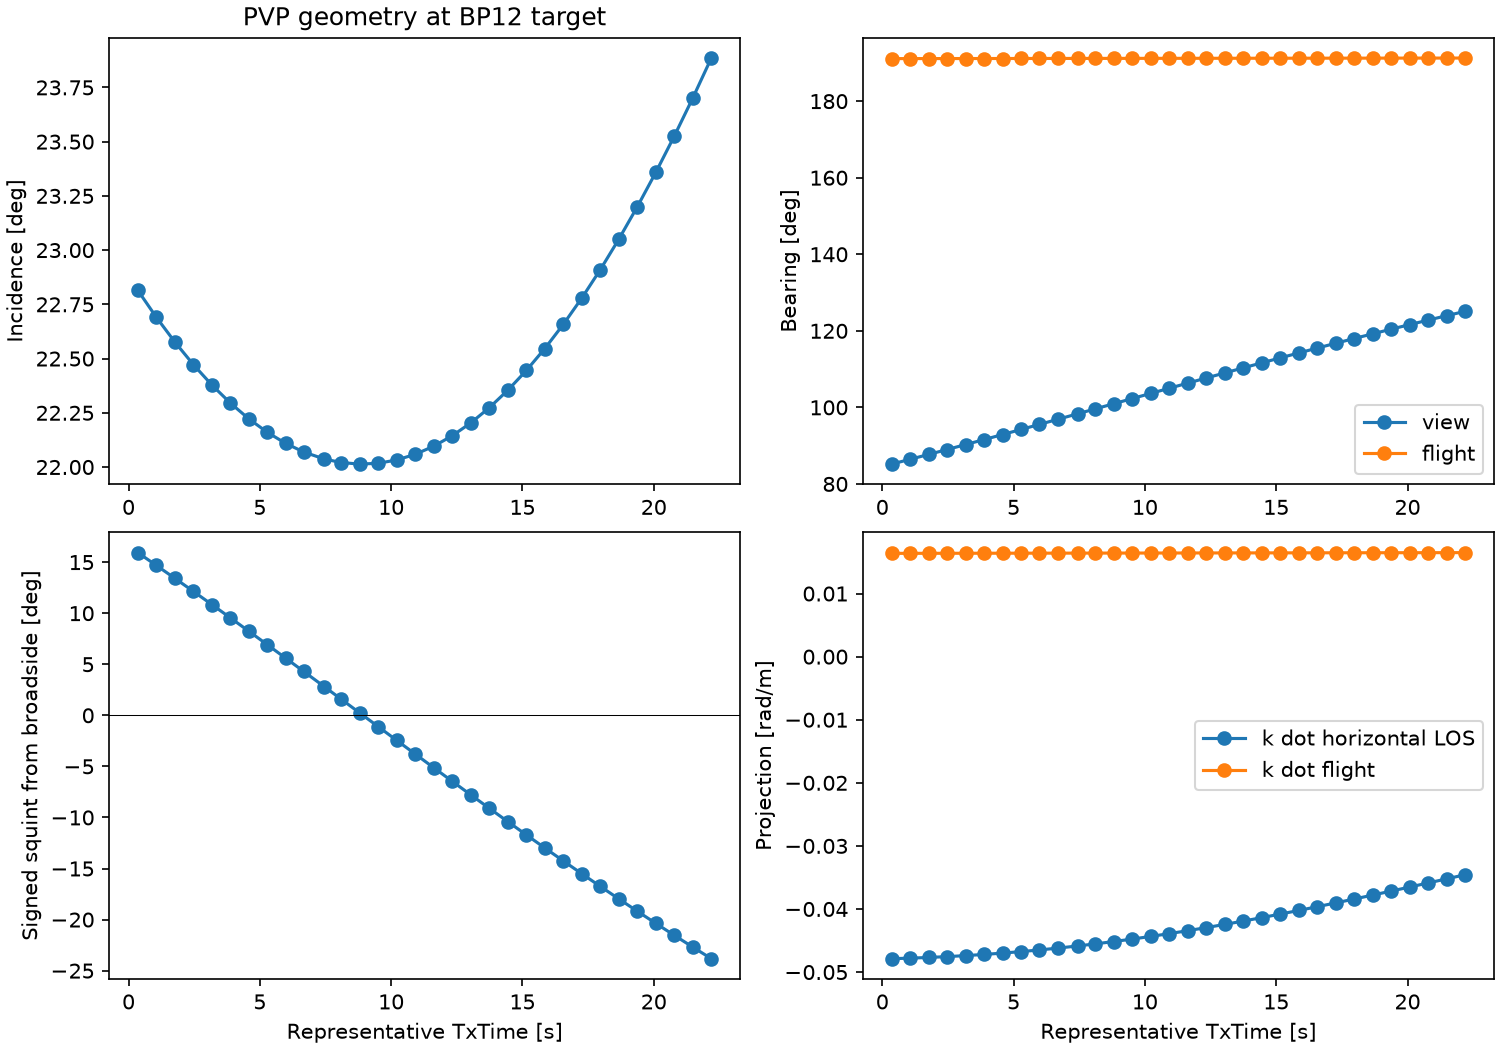

The table this chart was drawn from, first rows:
look, pulses, tx_time_mean_s, tx_time_min_s, tx_time_max_s, slant_range_mean_m, slant_range_min_m, slant_range_max_m, slant_range_ptp_m, speed_mean_m_s, speed_min_m_s, speed_max_m_s, speed_ptp_m_s, R_over_V_mean_s, R_over_V_ptp_s, incidence_mean_deg, incidence_min_deg, incidence_max_deg, incidence_ptp_deg, view_azimuth_mean_deg, flight_azimuth_mean_deg, squint_mean_deg, squint_min_deg, squint_max_deg
0, 5240, 0.3553, 0.00298, 0.7073, 614530, 614266, 614802, 535.3, 7658, 7658, 7658, 0.01219, 80.25, 0.07003, 22.81, 22.75, 22.88, 0.1287, 85.18, 191.1, 105.9, 105.3, 106.6
1, 5246, 1.059, 0.7075, 1.412, 614017, 613774, 614266, 492.3, 7658, 7658, 7658, 0.01218, 80.18, 0.06442, 22.69, 22.63, 22.75, 0.119, 86.44, 191.1, 104.7, 104.1, 105.3
2, 5253, 1.764, 1.412, 2.116, 613546, 613325, 613774, 449.2, 7658, 7658, 7658, 0.01217, 80.12, 0.05879, 22.58, 22.52, 22.63, 0.1091, 87.71, 191.1, 103.4, 102.8, 104.1
3, 5260, 2.468, 2.116, 2.821, 613118, 612918, 613325, 406.3, 7658, 7658, 7658, 0.01216, 80.07, 0.05318, 22.47, 22.42, 22.52, 0.09899, 88.99, 191.1, 102.1, 101.5, 102.8
4, 5262, 3.173, 2.821, 3.525, 612733, 612555, 612918, 363, 7658, 7658, 7658, 0.01214, 80.02, 0.04753, 22.38, 22.33, 22.42, 0.08865, 90.29, 191.1, 100.8, 100.2, 101.5
5, 5266, 3.877, 3.525, 4.229, 612392, 612235, 612555, 319.8, 7658, 7658, 7658, 0.01214, 79.97, 0.04189, 22.29, 22.26, 22.33, 0.07818, 91.59, 191.1, 99.55, 98.89, 100.2
6, 5268, 4.582, 4.229, 4.934, 612094, 611959, 612235, 276.4, 7658, 7658, 7658, 0.01212, 79.93, 0.03622, 22.22, 22.19, 22.26, 0.06753, 92.91, 191.1, 98.23, 97.58, 98.89
7, 5237, 5.286, 4.934, 5.638, 611839, 611726, 611959, 233, 7658, 7658, 7658, 0.01211, 79.9, 0.03055, 22.16, 22.13, 22.19, 0.05674, 94.23, 191.1, 96.91, 96.25, 97.57
8, 4973, 5.981, 5.638, 6.342, 611630, 611536, 611726, 189.6, 7658, 7658, 7658, 0.0121, 79.87, 0.02488, 22.11, 22.09, 22.13, 0.04585, 95.55, 191.2, 95.6, 94.92, 96.25
9, 4405, 6.673, 6.343, 7.047, 611464, 611390, 611536, 146.1, 7658, 7658, 7658, 0.01209, 79.85, 0.0192, 22.07, 22.05, 22.09, 0.03487, 96.86, 191.2, 94.29, 93.58, 94.92
10, 4280, 7.455, 7.047, 7.751, 611327, 611288, 611390, 102.6, 7658, 7658, 7658, 0.01208, 79.83, 0.01352, 22.04, 22.03, 22.05, 0.02381, 98.36, 191.2, 92.81, 92.24, 93.58
11, 5269, 8.104, 7.751, 8.456, 611254, 611229, 611288, 59.05, 7658, 7658, 7658, 0.01206, 79.82, 0.007837, 22.02, 22.02, 22.03, 0.0127, 99.6, 191.2, 91.57, 90.9, 92.24
12, 5271, 8.808, 8.456, 9.16, 611217, 611213, 611229, 15.95, 7658, 7658, 7658, 0.01206, 79.82, 0.002191, 22.01, 22.01, 22.02, 0.002285, 100.9, 191.2, 90.23, 89.55, 90.9
13, 5271, 9.512, 9.16, 9.865, 611223, 611213, 611241, 28.06, 7658, 7658, 7658, 0.01204, 79.82, 0.003539, 22.02, 22.01, 22.02, 0.009577, 102.3, 191.2, 88.88, 88.21, 89.55
14, 5274, 10.22, 9.865, 10.57, 611273, 611241, 611313, 71.61, 7658, 7658, 7658, 0.01203, 79.82, 0.009226, 22.03, 22.02, 22.04, 0.0207, 103.6, 191.2, 87.54, 86.87, 88.21
15, 5271, 10.92, 10.57, 11.27, 611367, 611313, 611428, 115.1, 7658, 7658, 7658, 0.01202, 79.84, 0.01491, 22.06, 22.04, 22.08, 0.03178, 105, 191.2, 86.2, 85.53, 86.87
16, 5270, 11.63, 11.27, 11.98, 611504, 611428, 611587, 158.7, 7658, 7658, 7658, 0.012, 79.85, 0.02059, 22.1, 22.08, 22.12, 0.0428, 106.3, 191.2, 84.86, 84.2, 85.53
17, 5216, 12.33, 11.98, 12.68, 611684, 611587, 611789, 202.1, 7658, 7658, 7658, 0.01199, 79.88, 0.02627, 22.14, 22.12, 22.17, 0.05372, 107.7, 191.2, 83.53, 82.87, 84.2
18, 5268, 13.03, 12.68, 13.39, 611908, 611789, 612034, 245.6, 7658, 7658, 7658, 0.01198, 79.91, 0.03194, 22.2, 22.17, 22.24, 0.06455, 109, 191.2, 82.21, 81.55, 82.87
19, 5265, 13.74, 13.39, 14.09, 612175, 612034, 612323, 288.9, 7658, 7658, 7658, 0.01197, 79.94, 0.0376, 22.27, 22.24, 22.31, 0.07524, 110.3, 191.2, 80.89, 80.24, 81.55
20, 5263, 14.44, 14.09, 14.8, 612486, 612323, 612656, 332.3, 7658, 7658, 7658, 0.01195, 79.98, 0.04327, 22.35, 22.31, 22.4, 0.0858, 111.6, 191.2, 79.59, 78.94, 80.24
21, 5259, 15.15, 14.8, 15.5, 612840, 612656, 613031, 375.5, 7658, 7658, 7658, 0.01194, 80.03, 0.04891, 22.45, 22.4, 22.49, 0.09616, 112.9, 191.2, 78.29, 77.65, 78.94
22, 5256, 15.85, 15.5, 16.2, 613237, 613031, 613450, 418.7, 7658, 7658, 7658, 0.01193, 80.08, 0.05455, 22.55, 22.49, 22.6, 0.1064, 114.2, 191.2, 77.01, 76.38, 77.65
23, 5252, 16.56, 16.2, 16.91, 613677, 613450, 613912, 461.8, 7658, 7658, 7658, 0.01192, 80.14, 0.06017, 22.66, 22.6, 22.72, 0.1164, 115.5, 191.2, 75.74, 75.11, 76.38
24, 5248, 17.26, 16.91, 17.61, 614161, 613912, 614417, 504.8, 7658, 7658, 7658, 0.01191, 80.2, 0.06579, 22.78, 22.72, 22.84, 0.1262, 116.7, 191.2, 74.49, 73.87, 75.11
25, 5242, 17.97, 17.61, 18.32, 614687, 614417, 614964, 547.5, 7658, 7658, 7658, 0.01189, 80.27, 0.07137, 22.91, 22.84, 22.98, 0.1357, 118, 191.2, 73.25, 72.63, 73.86
26, 5238, 18.67, 18.32, 19.02, 615256, 614964, 615555, 590.4, 7658, 7658, 7658, 0.01188, 80.34, 0.07697, 23.05, 22.98, 23.12, 0.145, 119.2, 191.2, 72.02, 71.42, 72.63
27, 5233, 19.37, 19.02, 19.73, 615868, 615555, 616188, 633.1, 7658, 7658, 7658, 0.01187, 80.42, 0.08255, 23.2, 23.12, 23.28, 0.1541, 120.4, 191.2, 70.82, 70.22, 71.42
28, 5226, 20.08, 19.73, 20.43, 616522, 616188, 616864, 675.5, 7658, 7658, 7658, 0.01186, 80.51, 0.08808, 23.36, 23.28, 23.44, 0.1629, 121.6, 191.2, 69.63, 69.04, 70.22
29, 5220, 20.78, 20.43, 21.13, 617219, 616864, 617582, 717.8, 7658, 7658, 7658, 0.01184, 80.6, 0.09361, 23.53, 23.44, 23.61, 0.1715, 122.8, 191.3, 68.46, 67.88, 69.04
30, 5214, 21.49, 21.13, 21.84, 617958, 617582, 618342, 760.1, 7658, 7658, 7658, 0.01183, 80.69, 0.09914, 23.7, 23.61, 23.79, 0.1797, 124, 191.3, 67.3, 66.73, 67.88
31, 5208, 22.19, 21.84, 22.54, 618740, 618342, 619144, 802.3, 7658, 7658, 7658, 0.01182, 80.8, 0.1046, 23.89, 23.79, 23.98, 0.1878, 125.1, 191.3, 66.17, 65.61, 66.73
